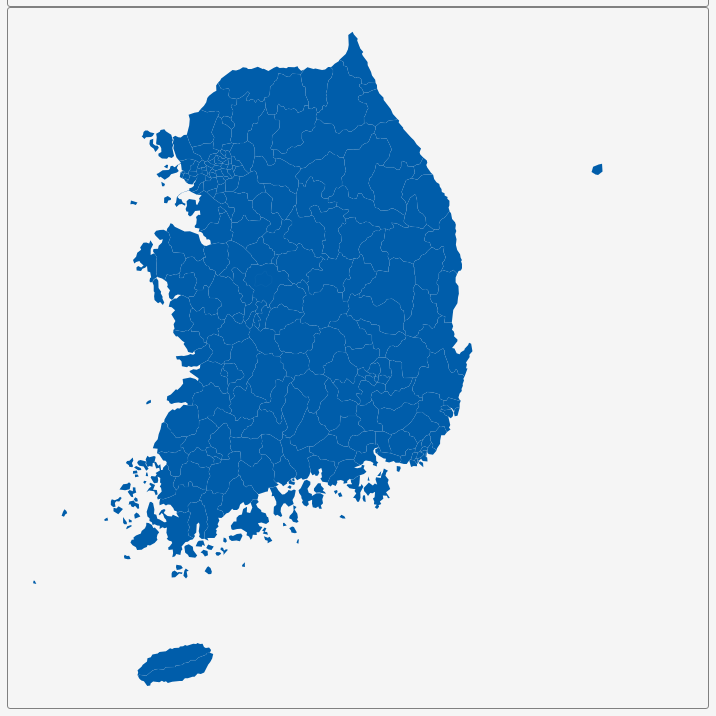
D3 v3 page, settled after 360 driven frames (6 s of simulated time); the page loaded 1 data file(s).


        var dim = 700;
        const center = {
            "lng": 128.4146,
            "lat": 35.9595
        };
        var scale = 6229;

        var title = document.getElementById('title');
        title.style.width = dim;
        title.style.marginLeft = "calc(50% - " + (dim / 2) + "px)";
        var map = document.getElementById('map')
        map.style.width = dim;
        map.style.marginLeft = "calc(50% - " + (dim / 2) + "px)";

        var tooltip = d3
            .select("#map")
            .append("div")
            .attr("class", "tooltip")
            .attr("opacity", 0);
        var width = dim,
            height = dim;

        var svg = d3.select("#map")
            .append("svg")
            .attr("width", width)
            .attr("height", height);

        scale = scale * .9// to give 5% padding on each side
        var projection = d3.geo.mercator()
            .center([center.lng, center.lat])
            .scale(scale)
            .translate([width / 2, height / 2]);
        var geoPath = d3.geo.path()
            .projection(projection);

        var g = svg.append("g");
        d3.json("geosource.json", function (json) {
            g.selectAll("path")
                .data(json.features)
                .enter()
                .append("path")
                .attr("d", geoPath)
                .attr("class", "polygon")
                .on("mouseover", mouseover)
                .on("mouseout", mouseout)
                .on("mousemove", mousemove);

            svg.call(d3.behavior.zoom().on("zoom", () => {
                g.attr("transform", "translate(" + d3.event.translate.join(",") + ")scale(" + d3.event.scale + ")")
            }));
        });
        function mouseover(d) {
            d3.select(this).attr("class", "hover");
            tooltip.style("opacity", 0.9);
            tooltip.html((d.properties.NAME_2 && "<b>" + d.properties.NAME_2 + "</b><br>" || '') +
                (d.properties.ENGTYPE_2 && d.properties.ENGTYPE_2 + "<br>" || '') +
                (d.properties.NAME_1 && d.properties.NAME_1));
        }
        function mouseout(d) {
            d3.select(this).attr("class", "polygon");
            tooltip.style("opacity", 0);
        }
        function mousemove(d) {
            tooltip.style({
                left: function () {
                    if (d3.event.pageX > 800) {
                        return d3.event.pageX - 180 + "px";
                    } else {
                        return d3.event.pageX + 23 + "px";
                    }
                },
                top: d3.event.pageY - 20 + "px",
            });
        }
    

### data: geosource.json
{
 "type": "FeatureCollection",
 "features": [
  {
   "type": "Feature",
   "geometry": {
    "type": "Polygon",
    "coordinates": "[... 1 items]"
   },
   "properties": {
    "GID_0": "KOR",
    "NAME_0": "South Korea",
    "GID_1": "KOR.1_1",
    "NAME_1": "Busan",
    "NL_NAME_1": "부산광역시 | 釜山廣域市",
    "GID_2": "KOR.1.1_1",
    "NAME_2": "Buk",
    "VARNAME_2": "",
    "NL_NAME_2": "북구| 北區",
    "TYPE_2": "Gu",
    "ENGTYPE_2": "District",
    "CC_2": "",
    "HASC_2": ""
   }
  },
  {
   "type": "Feature",
   "geometry": {
    "type": "Polygon",
    "coordinates": "[... 1 items]"
   },
   "properties": {
    "GID_0": "KOR",
    "NAME_0": "South Korea",
    "GID_1": "KOR.1_1",
    "NAME_1": "Busan",
    "NL_NAME_1": "부산광역시 | 釜山廣域市",
    "GID_2": "KOR.1.2_1",
    "NAME_2": "Busanjin",
    "VARNAME_2": "",
    "NL_NAME_2": "부산진구| 釜山鎭區",
    "TYPE_2": "Gu",
    "ENGTYPE_2": "District",
    "CC_2": "",
    "HASC_2": ""
   }
  },
  {
   "type": "Feature",
   "geometry": {
    "type": "Polygon",
    "coordinates": "[... 1 items]"
   },
   "properties": {
    "GID_0": "KOR",
    "NAME_0": "South Korea",
    "GID_1": "KOR.1_1",
    "NAME_1": "Busan",
    "NL_NAME_1": "부산광역시 | 釜山廣域市",
    "GID_2": "KOR.1.3_1",
    "NAME_2": "Dong",
    "VARNAME_2": "",
    "NL_NAME_2": "동구| 東區",
    "TYPE_2": "Gu",
    "ENGTYPE_2": "District",
    "CC_2": "",
    "HASC_2": ""
   }
  },
  {
   "type": "Feature",
   "geometry": {
    "type": "Polygon",
    "coordinates": "[... 1 items]"
   },
   "properties": {
    "GID_0": "KOR",
    "NAME_0": "South Korea",
    "GID_1": "KOR.1_1",
    "NAME_1": "Busan",
    "NL_NAME_1": "부산광역시 | 釜山廣域市",
    "GID_2": "KOR.1.4_1",
    "NAME_2": "Dongnae",
    "VARNAME_2": "",
    "NL_NAME_2": "동래구| 東萊區",
    "TYPE_2": "Gu",
    "ENGTYPE_2": "District",
    "CC_2": "",
    "HASC_2": ""
   }
  },
  {
   "type": "Feature",
   "geometry": {
    "type": "MultiPolygon",
    "coordinates": "[... 2 items]"
   },
   "properties": {
    "GID_0": "KOR",
    "NAME_0": "South Korea",
    "GID_1": "KOR.1_1",
    "NAME_1": "Busan",
    "NL_NAME_1": "부산광역시 | 釜山廣域市",
    "GID_2": "KOR.1.5_1",
    "NAME_2": "Gangseo",
    "VARNAME_2": "",
    "NL_NAME_2": "강서구| 江西區",
    "TYPE_2": "Gu",
    "ENGTYPE_2": "District",
    "CC_2": "",
    "HASC_2": ""
   }
  },
  {
   "type": "Feature",
   "geometry": {
    "type": "Polygon",
    "coordinates": "[... 1 items]"
   },
   "properties": {
    "GID_0": "KOR",
    "NAME_0": "South Korea",
    "GID_1": "KOR.1_1",
    "NAME_1": "Busan",
    "NL_NAME_1": "부산광역시 | 釜山廣域市",
    "GID_2": "KOR.1.6_1",
    "NAME_2": "Geumjeong",
    "VARNAME_2": "",
    "NL_NAME_2": "금정구| 金井區",
    "TYPE_2": "Gu",
    "ENGTYPE_2": "District",
    "CC_2": "",
    "HASC_2": ""
   }
  },
  {
   "type": "Feature",
   "geometry": {
    "type": "Polygon",
    "coordinates": "[... 1 items]"
   },
   "properties": {
    "GID_0": "KOR",
    "NAME_0": "South Korea",
    "GID_1": "KOR.1_1",
    "NAME_1": "Busan",
    "NL_NAME_1": "부산광역시 | 釜山廣域市",
    "GID_2": "KOR.1.7_1",
    "NAME_2": "Gijang",
    "VARNAME_2": "",
    "NL_NAME_2": "기장군| 機張郡",
    "TYPE_2": "Gun",
    "ENGTYPE_2": "County",
    "CC_2": "",
    "HASC_2": ""
   }
  },
  {
   "type": "Feature",
   "geometry": {
    "type": "Polygon",
    "coordinates": "[... 1 items]"
   },
   "properties": {
    "GID_0": "KOR",
    "NAME_0": "South Korea",
    "GID_1": "KOR.1_1",
    "NAME_1": "Busan",
    "NL_NAME_1": "부산광역시 | 釜山廣域市",
    "GID_2": "KOR.1.8_1",
    "NAME_2": "Haeundae",
    "VARNAME_2": "",
    "NL_NAME_2": "해운대구| 海雲臺區",
    "TYPE_2": "Gu",
    "ENGTYPE_2": "District",
    "CC_2": "",
    "HASC_2": ""
   }
  },
  "... 221 more items"
 ]
}